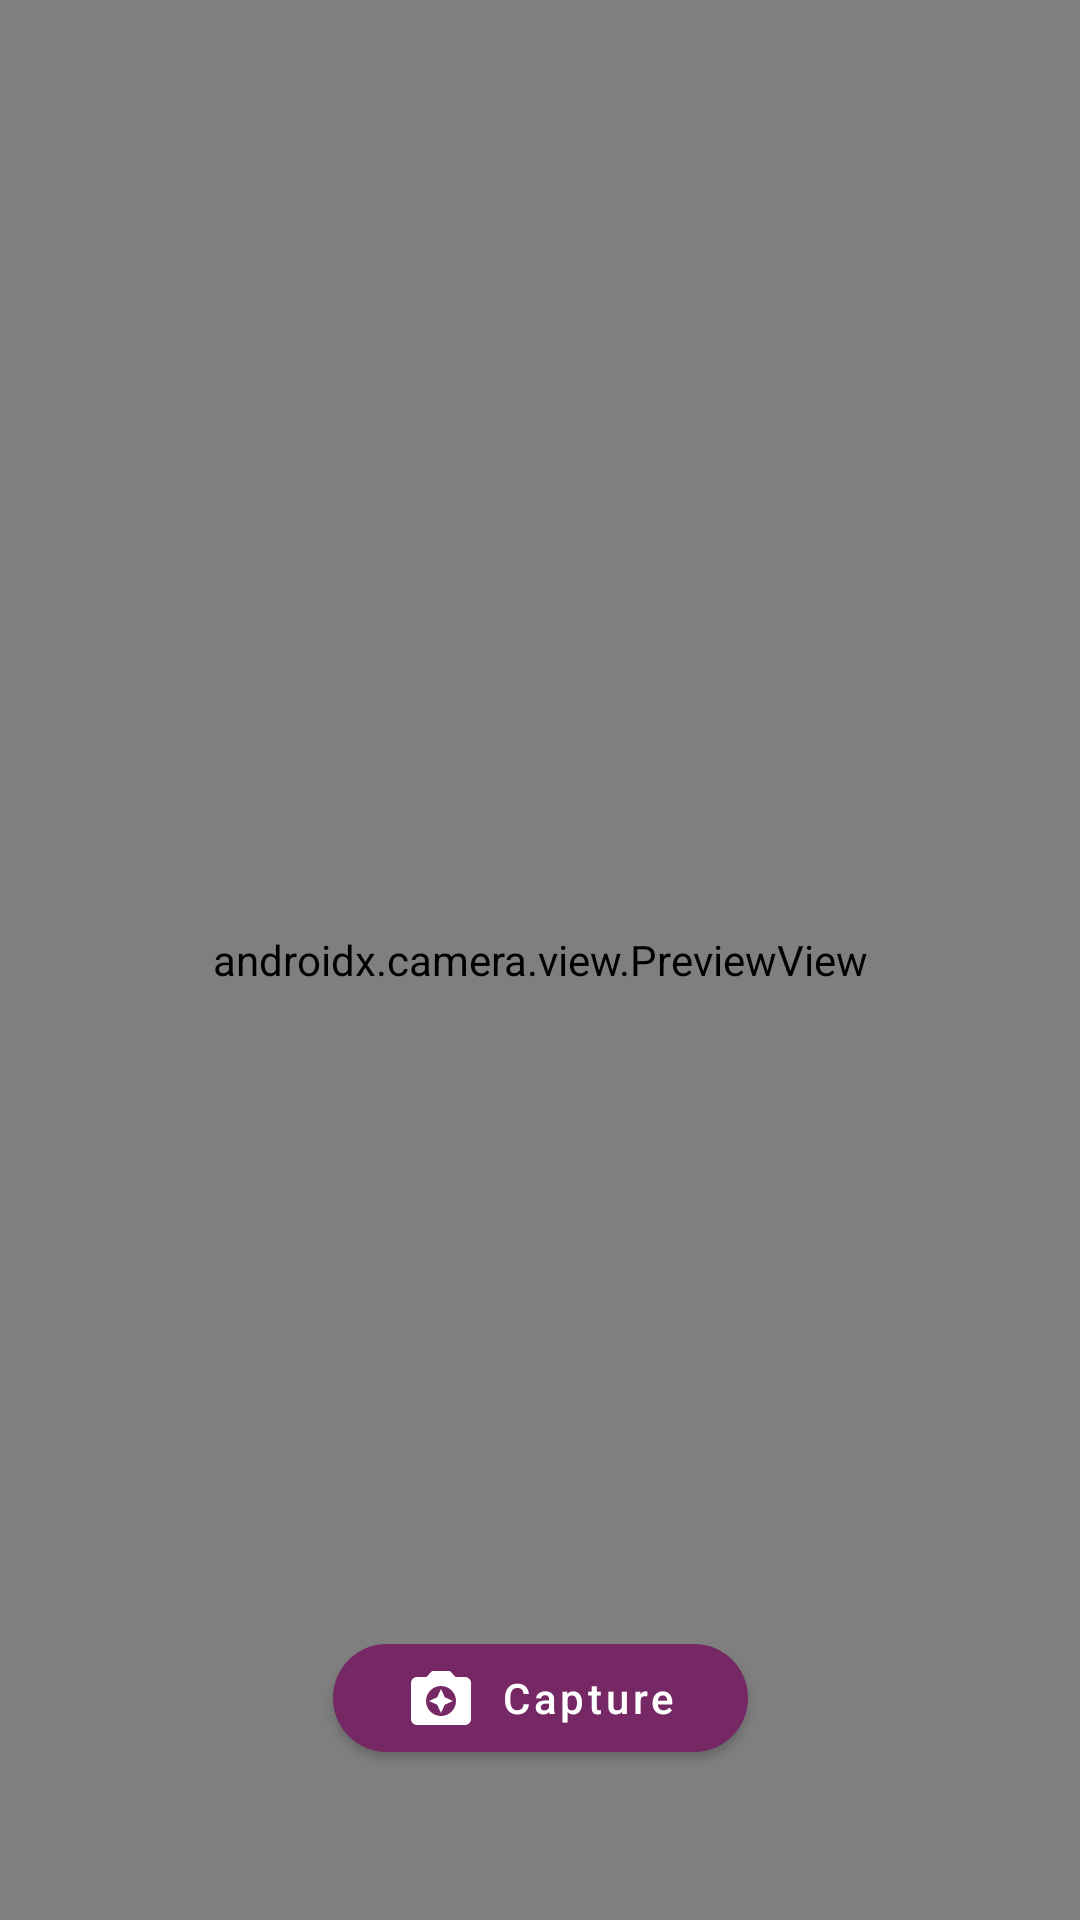

Produce the Android XML layout that renders to this screen, including the resource entries it uses.
<!-- AndroidManifest.xml: activity theme CameraScreenTheme -->
<!-- res/layout/activity_camera.xml -->
<?xml version="1.0" encoding="utf-8"?>
<layout xmlns:android="http://schemas.android.com/apk/res/android"
    xmlns:app="http://schemas.android.com/apk/res-auto"
    xmlns:tools="http://schemas.android.com/tools">

    <androidx.constraintlayout.widget.ConstraintLayout
        android:layout_width="match_parent"
        android:layout_height="match_parent"
        tools:context=".presentation.activities.camera.CameraActivity">

        <LinearLayout
            android:id="@+id/layout_capturing"
            android:layout_width="match_parent"
            android:layout_height="match_parent"
            android:alpha="0.6"
            android:background="#000000"
            android:gravity="center"
            android:orientation="vertical"
            android:visibility="gone"
            app:layout_constraintBottom_toBottomOf="parent"
            app:layout_constraintEnd_toEndOf="parent"
            app:layout_constraintStart_toStartOf="parent"
            app:layout_constraintTop_toTopOf="parent"
            tools:visibility="visible" />

        <com.google.android.material.button.MaterialButton
            android:id="@+id/btn_camera_capture"
            android:layout_width="wrap_content"
            android:layout_height="wrap_content"
            android:layout_marginBottom="50dp"
            android:elevation="2dp"
            android:paddingStart="24dp"
            android:paddingTop="4dp"
            android:paddingEnd="24dp"
            android:paddingBottom="4dp"
            android:scaleType="fitCenter"
            android:text="@string/capture"
            android:textAllCaps="false"
            app:cornerRadius="30dp"
            app:elevation="16dp"
            app:icon="@drawable/ic_camera"
            app:layout_constraintBottom_toBottomOf="parent"
            app:layout_constraintLeft_toLeftOf="parent"
            app:layout_constraintRight_toRightOf="parent" />

        <androidx.camera.view.PreviewView
            android:id="@+id/viewFinder"
            android:layout_width="match_parent"
            android:layout_height="match_parent" />

    </androidx.constraintlayout.widget.ConstraintLayout>

</layout>
<!-- resources referenced by this layout -->
<resources>
  <!-- drawable ic_camera (drawable) -->
  <vector android:height="24dp" android:tint="#752864"
      android:viewportHeight="24" android:viewportWidth="24"
      android:width="24dp" xmlns:android="http://schemas.android.com/apk/res/android">
      <path android:fillColor="#752864" android:pathData="M9,3L7.17,5L4,5c-1.1,0 -2,0.9 -2,2v12c0,1.1 0.9,2 2,2h16c1.1,0 2,-0.9 2,-2L22,7c0,-1.1 -0.9,-2 -2,-2h-3.17L15,3L9,3zM12,18c-2.76,0 -5,-2.24 -5,-5s2.24,-5 5,-5 5,2.24 5,5 -2.24,5 -5,5z"/>
      <path android:fillColor="#752864" android:pathData="M12,17l1.25,-2.75L16,13l-2.75,-1.25L12,9l-1.25,2.75L8,13l2.75,1.25z"/>
  </vector>
  <string name="capture">Capture</string>
  <style name="CameraScreenTheme" parent="Theme.MaterialComponents.DayNight.NoActionBar">
          <item name="colorPrimary">@color/colorPrimary</item>
          <item name="colorPrimaryDark">@color/colorPrimaryDark</item>
          <item name="colorOnPrimary">@color/white</item>
  
          
          <item name="colorSecondary">@color/teal_200</item>
          <item name="colorSecondaryVariant">@color/teal_700</item>
          <item name="colorOnSecondary">@color/white</item>
  
          
          <item name="android:windowLightStatusBar">true</item>
          <item name="android:statusBarColor">@color/colorPrimary</item>
  
          <item name="android:windowFullscreen">true</item>
      </style>
  <color name="colorPrimary">@color/palettePurple</color>
  <color name="colorPrimaryDark">@color/palettePurpleDark</color>
  <color name="white">#FFFFFFFF</color>
  <color name="teal_200">#FF03DAC5</color>
  <color name="teal_700">#FF018786</color>
  <color name="palettePurple">#752864</color>
  <color name="palettePurpleDark">#571E4A</color>
</resources>
